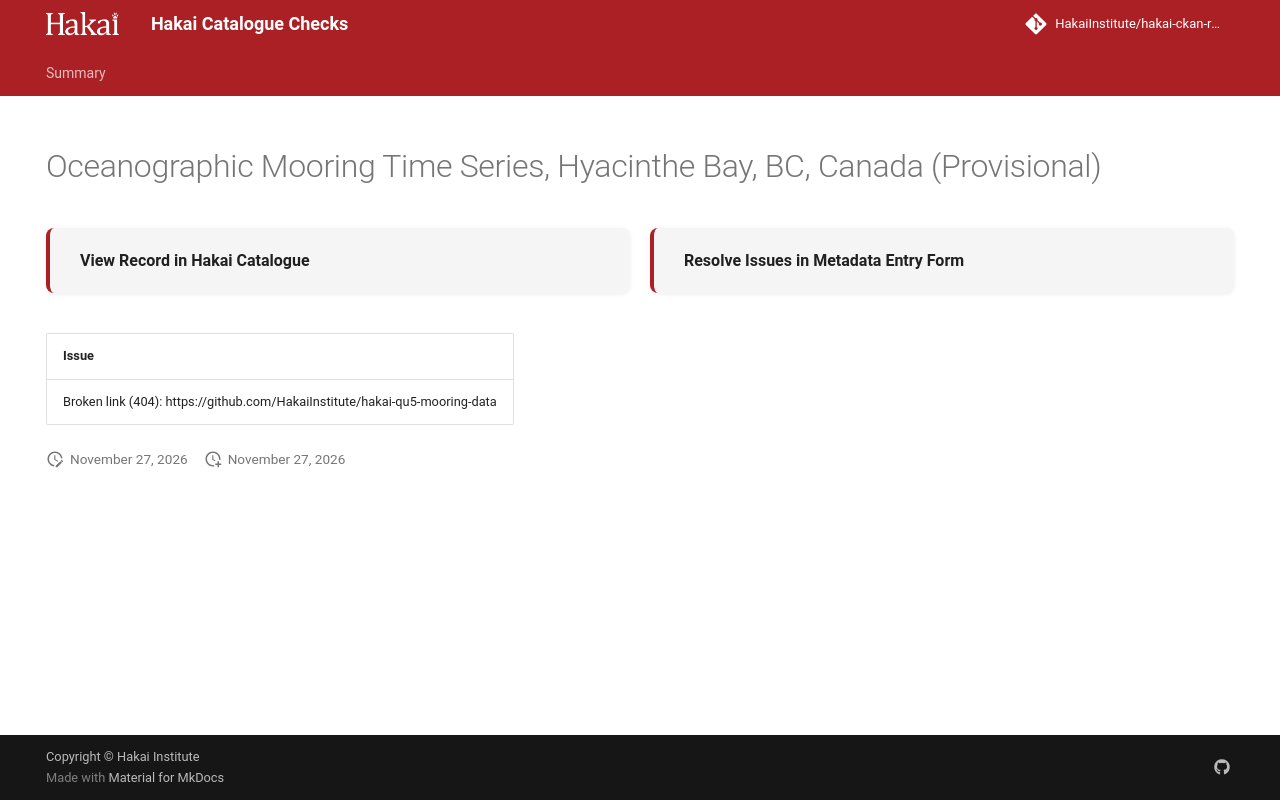

repository: HakaiInstitute/hakai-ckan-records-checks · page: main/records/7c2b8668-75a3-4fc8-bff3-bdae5d95f52d/index.html · generator: mkdocs

---
title: Oceanographic Mooring Time Series, Hyacinthe Bay, BC, Canada (Provisional)
hide:
  - navigation
  - toc
---

# Oceanographic Mooring Time Series, Hyacinthe Bay, BC, Canada (Provisional)

<div style="display:flex;flex-wrap:wrap;gap:1rem;margin:1.5rem 0 2rem;">
  <a href="https://catalogue.hakai.org/dataset/ca-cioos_7ddae37a-e706-45d2-8060-8306300a98c8" target="_blank" rel="noopener noreferrer" style="flex:1;min-width:200px;padding:1rem 1.5rem;border-radius:8px;background:var(--md-code-bg-color);text-decoration:none;border-left:4px solid var(--md-primary-fg-color);box-shadow:0 1px 4px rgba(0,0,0,.08);display:flex;align-items:center;">
    <span style="font-weight:600;color:var(--md-typeset-color);">View Record in Hakai Catalogue</span>
  </a>
  
  <a href="https://hakaiinstitute.github.io/hakai-metadata-entry-form#/en/hakai/tV5qE0aUgaOjSVmgPgiZ6MyHuSy1/-MW0Az3HzggNmnqgHDw3" target="_blank" rel="noopener noreferrer" style="flex:1;min-width:200px;padding:1rem 1.5rem;border-radius:8px;background:var(--md-code-bg-color);text-decoration:none;border-left:4px solid var(--md-primary-fg-color);box-shadow:0 1px 4px rgba(0,0,0,.08);display:flex;align-items:center;">
    <span style="font-weight:600;color:var(--md-typeset-color);">Resolve Issues in Metadata Entry Form</span>
  </a>
  
</div>

| Issue                                                                       |
|:----------------------------------------------------------------------------|
| Broken link (404): https://github.com/HakaiInstitute/hakai-qu5-mooring-data |

<script>
   document.addEventListener("DOMContentLoaded", function() {
    var map = L.map('map').setView([51.505, -125.09], 5);
    L.tileLayer('https://tile.openstreetmap.org/{z}/{x}/{y}.png', {
        maxZoom: 19,
        attribution: '&copy; <a href="http://www.openstreetmap.org/copyright">OpenStreetMap</a>'
    }).addTo(map);
    var geojsonFeature = {
        "type": "Feature",
        "properties": {
            "name" : "Oceanographic Mooring Time Series, Hyacinthe Bay, BC, Canada (Provisional)"
        },
        "geometry": {'type': 'Point', 'coordinates': [-125.212195, 50.12001367]}
    }
    L.geoJSON(geojsonFeature).addTo(map);
   })
</script>
